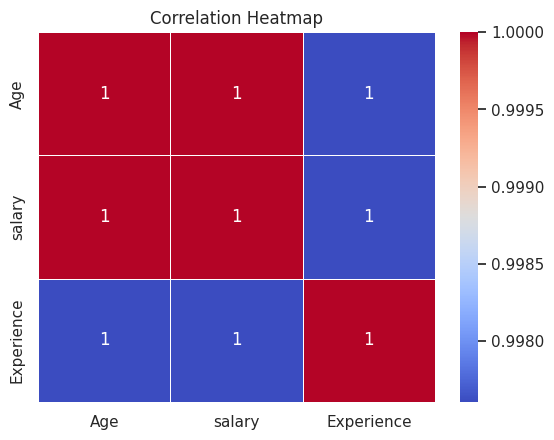
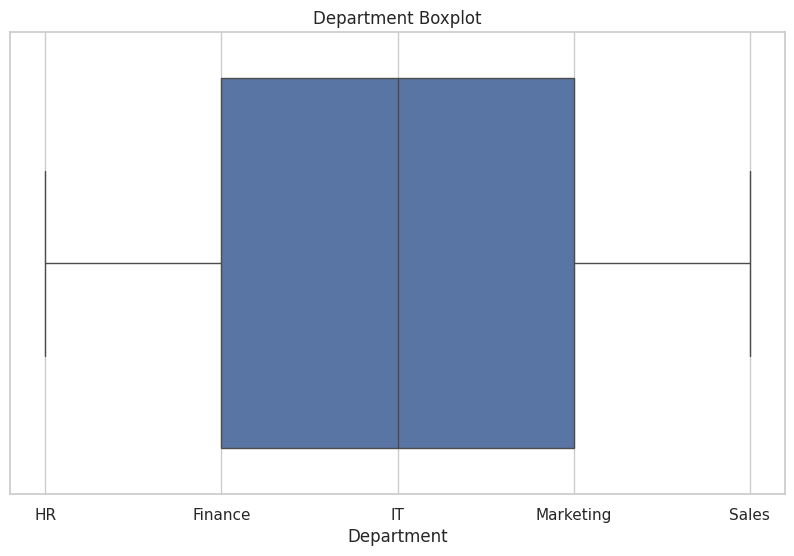

Generate these figures, in order, with matplotlib:
import matplotlib.pyplot as plt
import pandas as pd
import seaborn as sns


sns.set(style='whitegrid')
data = {
    "Age": [25, 30, 35, 40, 45],
    "salary": [50000, 60000, 70000, 80000, 90000],
    "Experience": [2, 5, 7, 10, 12],
    "Department": ["HR", "Finance", "IT", "Marketing", "Sales"],
    "Gender": ["Male", "Female", "Male", "Female", "Male"]
}

df = pd.DataFrame(data)
corr_matrix = df.corr(numeric_only=True)
print("Correlation Matrix:")
print(corr_matrix)

plt
sns.heatmap(corr_matrix, annot=True, cmap='coolwarm', linewidths=0.5)
plt.title("Correlation Heatmap")
plt.show()


# outlier detection
plt.figure(figsize=(10, 6))
sns.boxplot(x=df['Department'])
plt.title("Department Boxplot")
plt.show()
